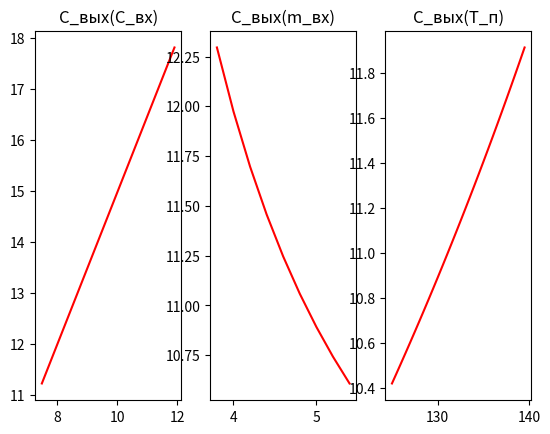

Reproduce this figure in Python.
import matplotlib.pyplot as plt
import numpy as np

deltaC = 0.4
deltaM = 0.2
deltaT = 0.5

Tp = 90
r = 2.26 * 10 ** 6
kt = 5000
F = 10
C_tau = 4187

C0 = 7.5
C1 = 12
C_input = 8

m0 = 3.8
m1 = 5.5
m_input = 4

T0 = 125
T1 = 140
T_n = 140


def Count_C_output_from_C(C_input):
    res = (m_input * C_input) / (m_input - (kt * F * (T_n - Tp)) / (r - Tp * C_tau))
    return res


def Count_C_output_from_m(m_input):
    res = (m_input * C_input) / (m_input - (kt * F * (T_n - Tp)) / (r - Tp * C_tau))
    return res


def Count_C_output_from_T(T_n):
    res = (m_input * C_input) / (m_input - (kt * F * (T_n - Tp)) / (r - Tp * C_tau))
    return res

fig, axs = plt.subplots(1, 3)

c1OArr = []
c1IArr = np.arange(C0, C1, deltaC)
for i in c1IArr:
    c1OArr.append(Count_C_output_from_C(i))

c2OArr = []
c2IArr = np.arange(m0, m1, deltaM)
for i in c2IArr:
    c2OArr.append(Count_C_output_from_m(i))

c3OArr = []
c3IArr = np.arange(T0, T1, deltaT)
for i in c3IArr:
    c3OArr.append(Count_C_output_from_T(i))

axs[0].plot(c1IArr, c1OArr, "red")
axs[0].set_title('C_вых(C_вх)')

axs[1].plot(c2IArr, c2OArr, "red")
axs[1].set_title('C_вых(m_вх)')

axs[2].plot(c3IArr, c3OArr, "red")
axs[2].set_title('C_вых(T_п)')
plt.show()
